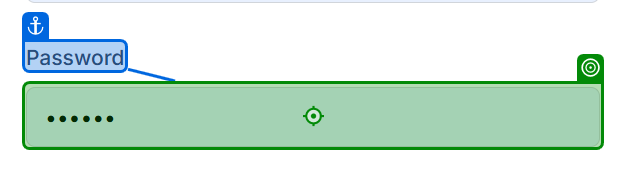
Workflow: LoginTC

Step 1: type [Password] into the text box in window 'digitpass.acthosts.com/signin' (chrome.exe)
